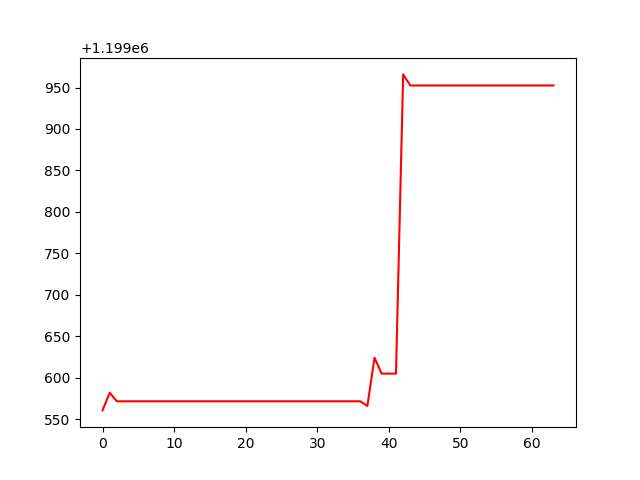

The file beside this chart, header and first rows:
, 0
0, 1199560
1, 1199582
2, 1199571
3, 1199571
4, 1199571
5, 1199571
6, 1199571
7, 1199571
8, 1199571
9, 1199571
10, 1199571
11, 1199571
12, 1199571
13, 1199571
14, 1199571
15, 1199571
16, 1199571
17, 1199571
18, 1199571
19, 1199571
20, 1199571
21, 1199571
22, 1199571
23, 1199571
24, 1199571
25, 1199571
26, 1199571
27, 1199571
28, 1199571
29, 1199571
30, 1199571
31, 1199571
32, 1199571
33, 1199571
34, 1199571
35, 1199571
36, 1199571
37, 1199566
38, 1199624
39, 1199605
40, 1199605
41, 1199605
42, 1199966
43, 1199953
44, 1199953
45, 1199953
46, 1199953
47, 1199953
48, 1199953
49, 1199953
50, 1199953
51, 1199953
52, 1199953
53, 1199953
54, 1199953
55, 1199953
56, 1199953
57, 1199953
58, 1199953
59, 1199953
... 4 more rows
